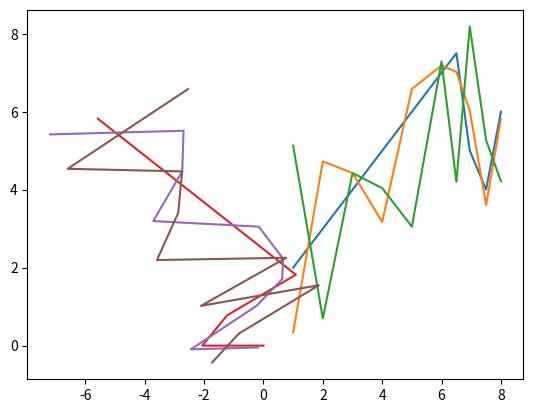

Python code for this plot:
import numpy as np
import matplotlib.pyplot as plt
import math

def tf_x(x, y, end_x, end_y, theta):
    x_ = (x - end_x) * math.cos(theta) + (y - end_y) * math.sin(theta)
    return x_

def tf_y(x, y, end_x, end_y, theta):
    y_ = -(x - end_x) * math.sin(theta) + (y - end_y) * math.cos(theta)
    return y_

# ToDo computing relative pose with (tf_ped - tf_ped2robot)
def relative_pos():
    pass

# ロボットと見なす歩行者の軌跡（0 <= t <= 10）
ped2robot = np.array((
    [1, 2],
    [2, 3],
    [3, 4],
    [4, 5],
    [5, 6],
    [6, 7],
    [6.5, 7.5],
    [6.95, 5],
    [7.5, 4],
    [8, 6]
))

dx = ped2robot[-1, 0] - ped2robot[-2, 0]
dy = ped2robot[-1, 1] - ped2robot[-2, 1]

theta = math.atan2(dy, dx)
end_x = ped2robot[-1, 0]
end_y = ped2robot[-1, 1]

# 見なしロボットの座標変換
transformed_xy = []
for [x, y] in ped2robot:
    x_ = tf_x(x, y, end_x, end_y, theta)
    y_ = tf_y(x, y, end_x, end_y, theta)
    transformed_xy.append([x_, y_])
transformed_xy = np.array(transformed_xy)

# 他の歩行者の初期化，及び座標変換
ped1 = []
tf_ped1 = []
ped2 = []
tf_ped2 = []

for [x, y] in ped2robot:
    y1_ = y + np.random.standard_normal()
    y2_ = y + np.random.standard_normal() * 1.5
    ped1.append([x, y1_])
    ped2.append([x, y2_])
    tf_x1_ = tf_x(x, y1_, end_x, end_y, theta)
    tf_y1 = tf_y(x, y1_, end_x, end_y, theta)
    tf_x2_ = tf_x(x, y2_, end_x, end_y, theta)
    tf_y2 = tf_y(x, y2_, end_x, end_y, theta)
    tf_ped1.append([tf_x1_, tf_y1])
    tf_ped2.append([tf_x2_, tf_y2])

ped1 = np.array(ped1)
ped2 = np.array(ped2)
tf_ped1 = np.array(tf_ped1)
tf_ped2 = np.array(tf_ped2)

# pos_plot
plt.plot(ped2robot[:, 0], ped2robot[:, 1])
plt.plot(ped1[:, 0], ped1[:, 1])
plt.plot(ped2[:, 0], ped2[:, 1])

# tf_pos_plot
plt.plot(transformed_xy[:, 0], transformed_xy[:, 1])
plt.plot(tf_ped1[:, 0], tf_ped1[:, 1])
plt.plot(tf_ped2[:, 0], tf_ped2[:, 1])

# visualize
plt.show()

if __name__ == '__main__':
    pass